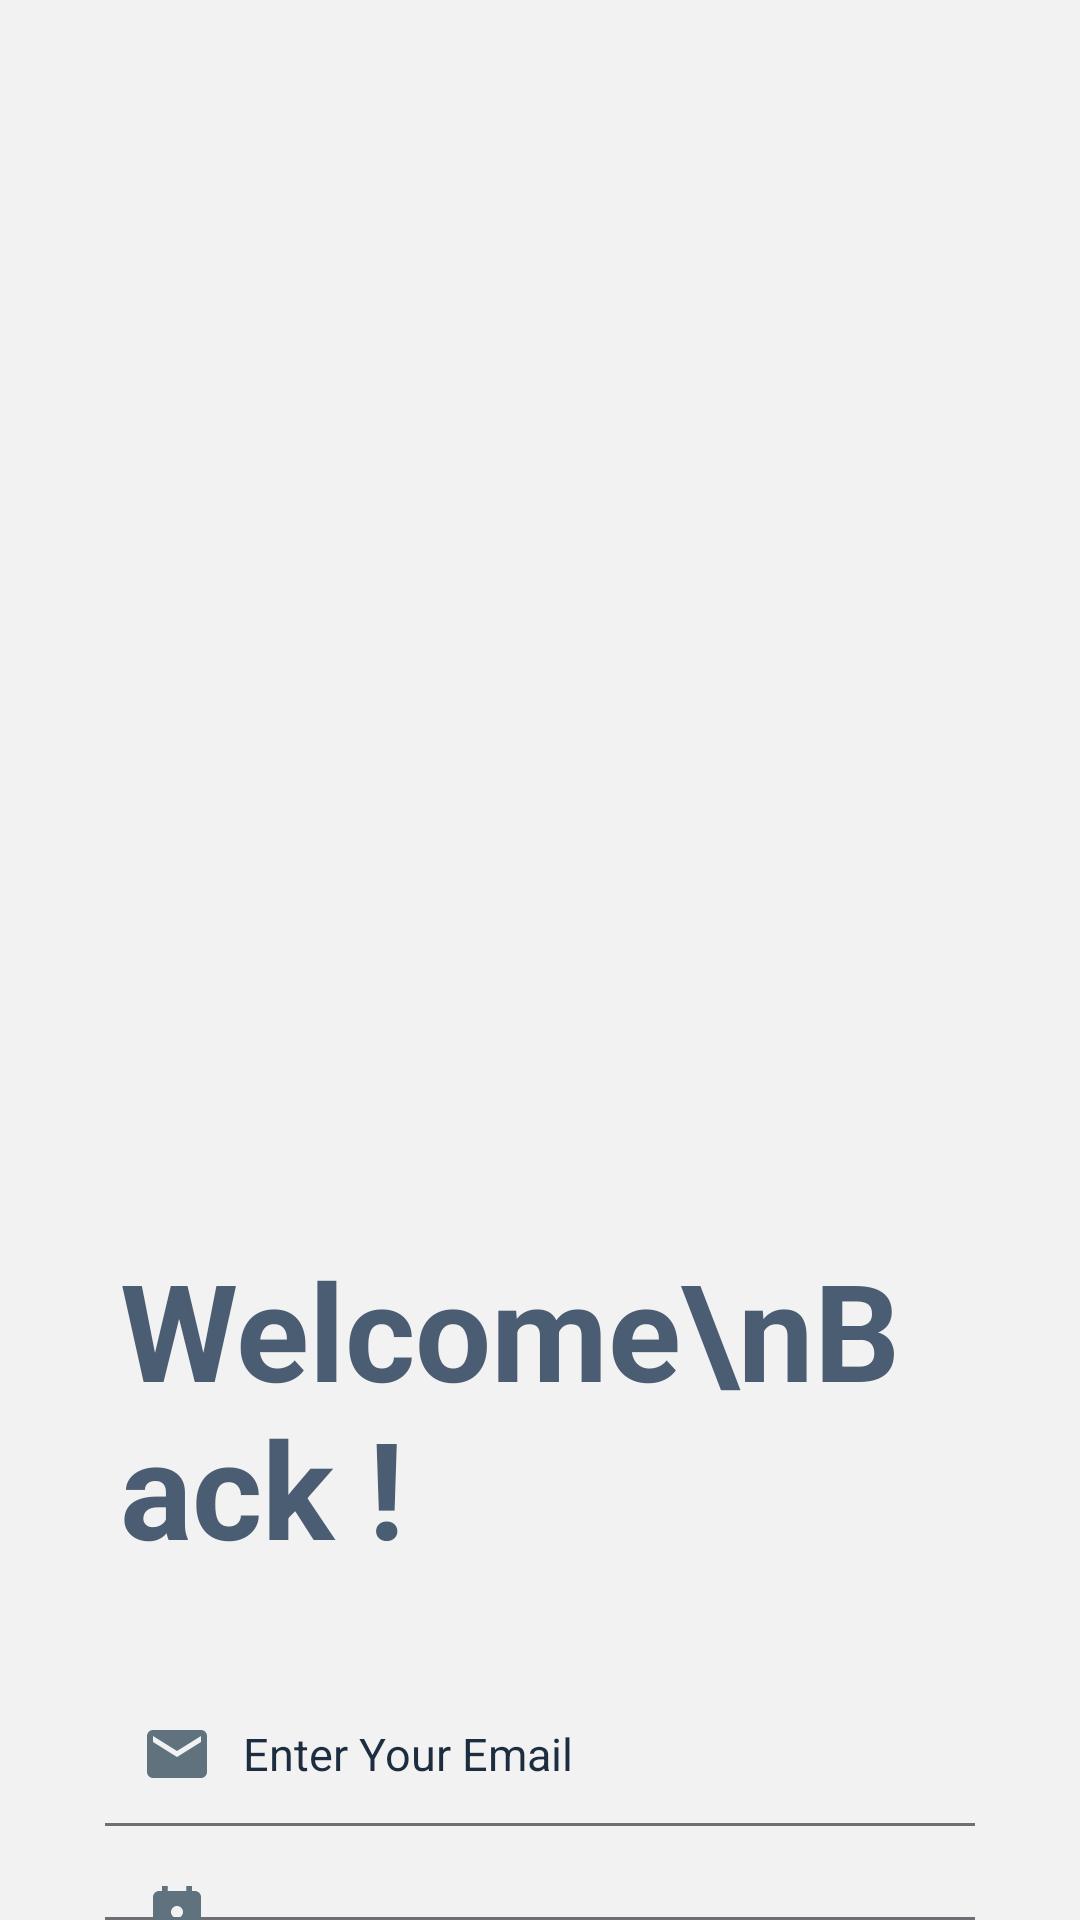

This screen was rendered from an Android layout file. Write that file and the resources it references.
<!-- AndroidManifest.xml: application theme Theme.CareCompanion -->
<!-- res/layout/activity_sign_in.xml -->
<?xml version="1.0" encoding="utf-8"?>
<androidx.constraintlayout.widget.ConstraintLayout xmlns:android="http://schemas.android.com/apk/res/android"
    xmlns:app="http://schemas.android.com/apk/res-auto"
    xmlns:tools="http://schemas.android.com/tools"
    android:id="@+id/main"
    android:layout_width="match_parent"
    android:layout_height="match_parent"
    android:background="#F2F2F2"
    tools:context=".SignIn">

    <LinearLayout
        android:layout_width="match_parent"
        android:layout_height="wrap_content"
        android:orientation="vertical"
        app:layout_constraintBottom_toBottomOf="parent"
        app:layout_constraintEnd_toEndOf="parent"
        app:layout_constraintHorizontal_bias="0.0"
        app:layout_constraintStart_toStartOf="parent"
        app:layout_constraintTop_toTopOf="parent"
        app:layout_constraintVertical_bias="0.0">

        <ImageView
            android:id="@+id/imageView"
            android:layout_width="match_parent"
            android:layout_height="373dp"
            android:scaleType="fitXY"
            app:srcCompat="@drawable/top_background_signin" />


        <TextView
            android:id="@+id/textView2"
            android:layout_width="match_parent"
            android:layout_height="wrap_content"
            android:layout_marginStart="40dp"
            android:layout_marginTop="40dp"
            android:layout_marginEnd="40dp"
            android:text="Welcome\nBack !"
            android:textColor="@color/dark_blue"
            android:textSize="45sp"
            android:textStyle="bold" />

        <com.google.android.material.textfield.TextInputEditText
            android:id="@+id/emailAddress"
            android:layout_width="match_parent"
            android:layout_height="wrap_content"
            android:layout_marginStart="35dp"
            android:layout_marginTop="35dp"
            android:layout_marginEnd="35dp"
            android:background="@drawable/edittext_bg"
            android:drawableStart="@drawable/email"
            android:drawablePadding="10dp"
            android:hint="@string/enter_your_email"
            android:inputType="textEmailAddress"
            android:padding="12dp"
            android:textColor="#707070"
            android:textColorHint="#1D2D40"
            android:textSize="15sp" />

        <com.google.android.material.textfield.TextInputEditText
            android:id="@+id/password"
            android:layout_width="match_parent"
            android:layout_height="wrap_content"
            android:layout_marginStart="35dp"
            android:layout_marginTop="20dp"
            android:layout_marginEnd="35dp"
            android:background="@drawable/edittext_bg"
            android:drawableStart="@drawable/lock_logo"
            android:drawablePadding="10dp"
            android:hint="@string/enter_your_password"
            android:inputType="textPassword"
            android:padding="12dp"
            android:textColor="#707070"
            android:textColorHint="#1D2D40"
            android:textSize="15sp" />

        <RelativeLayout
            android:layout_width="wrap_content"
            android:layout_height="wrap_content"
            android:layout_marginStart="28dp"
            android:layout_marginTop="13dp"
            android:layout_marginEnd="30dp"
            android:padding="15dp">

            <CheckBox
                android:layout_width="wrap_content"
                android:layout_height="wrap_content"
                android:layout_centerVertical="true"
                android:alpha="0.7"
                android:text="@string/remember_me"
                android:textSize="15sp" />

            <TextView
                android:id="@+id/txtView5"
                android:layout_width="wrap_content"
                android:layout_height="wrap_content"
                android:layout_alignParentEnd="true"
                android:layout_centerVertical="true"
                android:text="@string/forgot_password"
                android:textSize="15sp" />
        </RelativeLayout>


        <Button
            android:id="@+id/btnLogin"
            android:layout_width="255dp"
            android:layout_height="55dp"
            android:layout_gravity="center"
            android:layout_marginTop="45dp"
            android:background="@drawable/btn_bg"
            android:onClick="launchHomepage"
            android:text="@string/log_in"
            android:textAllCaps="false"
            android:textColor="#FBF9F9"
            android:textSize="27sp" />

        <RelativeLayout
            android:layout_width="235dp"
            android:layout_height="wrap_content"
            android:layout_margin="30dp"
            android:layout_gravity="center">

            <TextView
                android:id="@+id/txtveiw3"
                android:layout_width="wrap_content"
                android:layout_height="wrap_content"
                android:layout_centerVertical="true"
                android:alpha="0.7"
                android:text="@string/question"
                android:textColor="@color/dark_blue"
                android:textSize="18sp"
                android:textStyle="bold"/>

            <TextView
                android:id="@+id/register"
                android:layout_width="wrap_content"
                android:layout_height="wrap_content"
                android:layout_alignParentEnd="true"
                android:layout_centerVertical="true"
                android:text="@string/register"
                android:textColor="@color/dark_blue"
                android:textSize="18sp"
                android:textStyle="bold"
                android:onClick="launchSignUpPage"/>

        </RelativeLayout>


    </LinearLayout>

</androidx.constraintlayout.widget.ConstraintLayout>
<!-- resources referenced by this layout -->
<resources>
  <color name="dark_blue">#4a5d73</color>
  <!-- drawable edittext_bg (drawable) -->
  <?xml version="1.0" encoding="utf-8"?>
  <layer-list xmlns:android="http://schemas.android.com/apk/res/android">
      <item android:top="-3dp" android:bottom="-1dp" android:left="-3dp" android:right="-3dp">
          <shape android:shape="rectangle">
              <stroke android:width="2dp" android:color="#6C7075"/>
          </shape>
      </item>
  
  </layer-list>
  <!-- drawable email (drawable) -->
  <vector xmlns:android="http://schemas.android.com/apk/res/android" android:height="24dp" android:tint="#60727E" android:viewportHeight="24" android:viewportWidth="24" android:width="24dp">
        
      <path android:fillColor="@android:color/white" android:pathData="M20,4L4,4c-1.1,0 -1.99,0.9 -1.99,2L2,18c0,1.1 0.9,2 2,2h16c1.1,0 2,-0.9 2,-2L22,6c0,-1.1 -0.9,-2 -2,-2zM20,8l-8,5 -8,-5L4,6l8,5 8,-5v2z"/>
      
  </vector>
  <!-- drawable lock_logo (drawable) -->
  <vector xmlns:android="http://schemas.android.com/apk/res/android"
      android:height="24dp"
      android:tint="#60727E"
      android:viewportHeight="24"
      android:viewportWidth="24"
      android:width="24dp">
        
      <path android:fillColor="@android:color/white"
          android:pathData="M18,8h-1L17,6c0,-2.76 -2.24,-5 -5,-5S7,3.24 7,6v2L6,8c-1.1,0 -2,0.9 -2,2v10c0,1.1 0.9,2 2,2h12c1.1,0 2,-0.9 2,-2L20,10c0,-1.1 -0.9,-2 -2,-2zM12,17c-1.1,0 -2,-0.9 -2,-2s0.9,-2 2,-2 2,0.9 2,2 -0.9,2 -2,2zM15.1,8L8.9,8L8.9,6c0,-1.71 1.39,-3.1 3.1,-3.1 1.71,0 3.1,1.39 3.1,3.1v2z"/>
      
  </vector>
  <string name="enter_your_email">Enter Your Email</string>
  <string name="enter_your_password">Enter Your Password</string>
  <string name="forgot_password">Forgot Password</string>
  <string name="log_in">Log in</string>
  <string name="question">Are you a new user?</string>
  <string name="register">Register</string>
  <string name="remember_me">Remember me</string>
  <style name="Theme.CareCompanion" parent="Base.Theme.CareCompanion" />
  <style name="Base.Theme.CareCompanion" parent="Theme.Material3.DayNight.NoActionBar">
          
          
      </style>
</resources>
